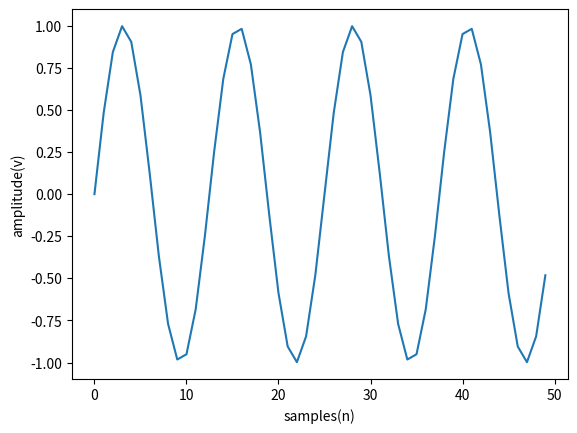

Write the Python code that produced this figure.
import matplotlib.pyplot as plt
import numpy as np
Fs=2500
f=200
n=50
p=np.arange(n)
A=np.sin(2*np.pi*f/Fs*p)
plt.plot(p,A)
plt.xlabel('samples(n)')
plt.ylabel('amplitude(v)')

plt.show()
